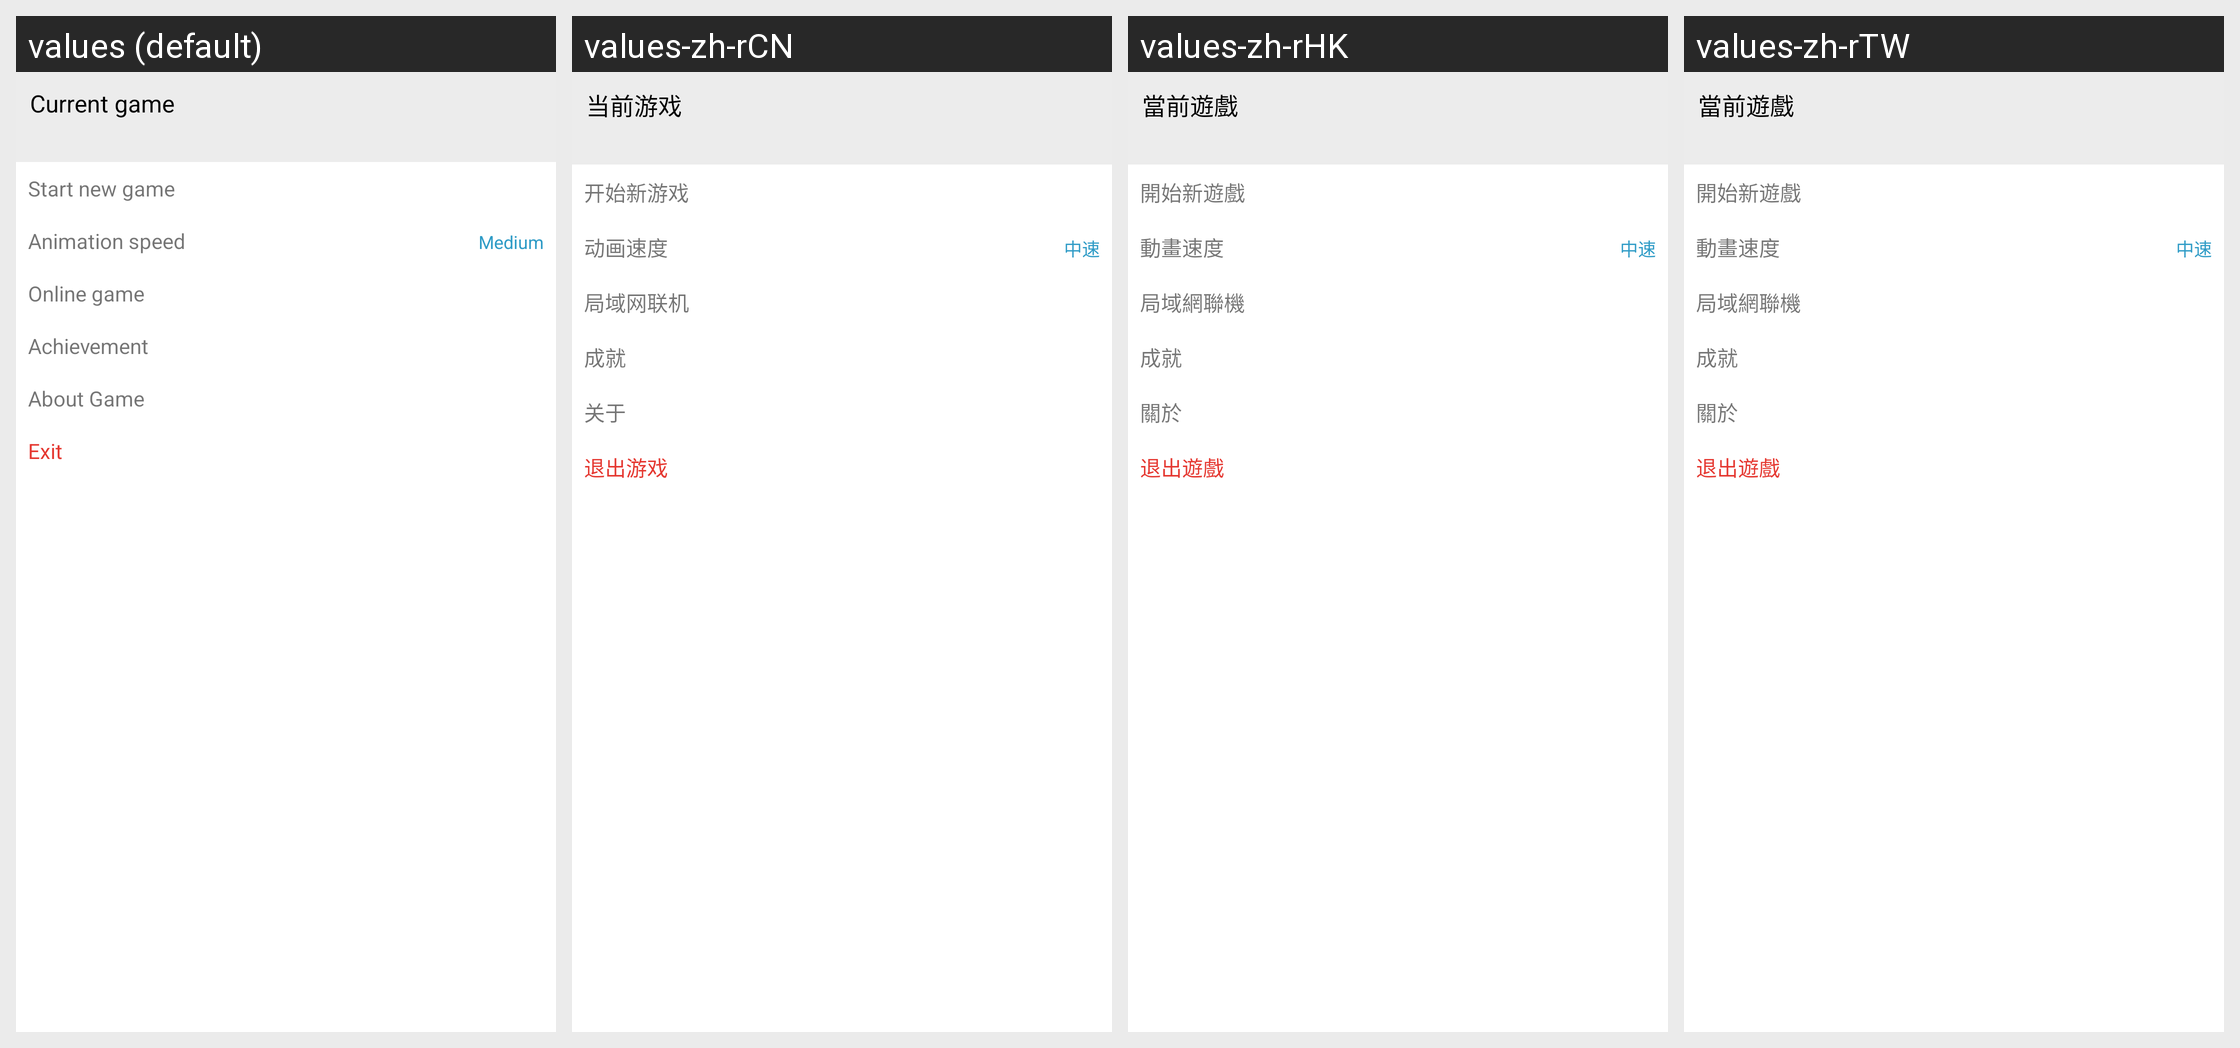

For this localized Android screen grid, give each drawn string resource with its value in every locale shown.
Android screen res/layout/fragment_menu.xml rendered under 4 locales, left to right: values (default), values-zh-rCN, values-zh-rHK, values-zh-rTW. Device: Nexus 5 (rendered at 1080×1920; each locale shown at half size, 540×960, under a caption strip naming it); theme AppTheme.
Strings drawn on this screen, with the default value and each locale's value (text and hints the layout hard-codes, and strings that could not be matched under every locale, appear in the picture but are not listed):

menu_game_title
  values: Current game
  values-zh-rCN: 当前游戏
  values-zh-rHK: 當前遊戲
  values-zh-rTW: 當前遊戲

menu_new
  values: Start new game
  values-zh-rCN: 开始新游戏
  values-zh-rHK: 開始新遊戲
  values-zh-rTW: 開始新遊戲

menu_speed
  values: Animation speed
  values-zh-rCN: 动画速度
  values-zh-rHK: 動畫速度
  values-zh-rTW: 動畫速度

menu_speed_medium
  values: Medium
  values-zh-rCN: 中速
  values-zh-rHK: 中速
  values-zh-rTW: 中速

menu_online
  values: Online game
  values-zh-rCN: 局域网联机
  values-zh-rHK: 局域網聯機
  values-zh-rTW: 局域網聯機

menu_achievement
  values: Achievement
  values-zh-rCN: 成就
  values-zh-rHK: 成就
  values-zh-rTW: 成就

menu_about
  values: About Game
  values-zh-rCN: 关于
  values-zh-rHK: 關於
  values-zh-rTW: 關於

menu_exit
  values: Exit
  values-zh-rCN: 退出游戏
  values-zh-rHK: 退出遊戲
  values-zh-rTW: 退出遊戲
